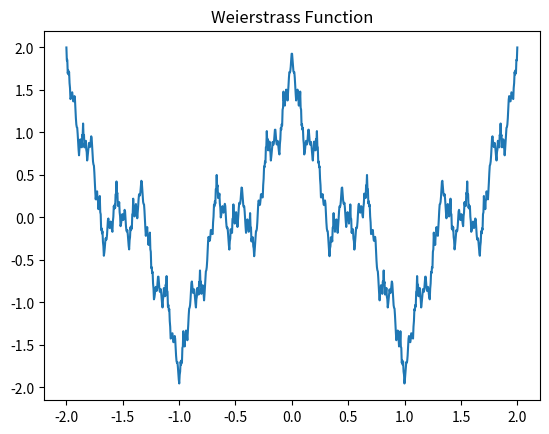

This chart was generated by the following Python code:
# func_py_calculate_weierstrass_function.py
import numpy as np
import matplotlib.pyplot as plt

def func_py_calculate_weierstrass_function(a, b, x, n):
    result = sum(a**i * np.cos(b**i * np.pi * x) for i in range(n))
    return result

x = np.linspace(-2, 2, 1000)
y = [func_py_calculate_weierstrass_function(0.5, 3, xi, 20) for xi in x]
plt.plot(x, y)
plt.title("Weierstrass Function")
plt.show()
